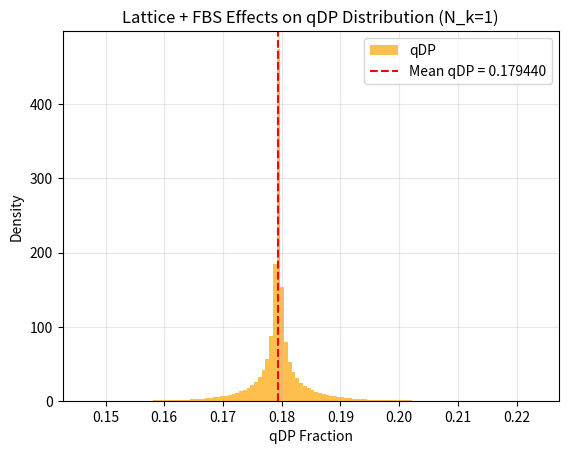

Python code for this plot: (Note: this script raises an exception after producing the figure.)
import numpy as np
import matplotlib.pyplot as plt

# Golden ratio and base gradients
phi = (1 + np.sqrt(5)) / 2
base_gradient = 1.0
gradients = {
    'eDP': (phi - 1) * base_gradient,  # favorable
    'hDP': base_gradient,
    'qDP': phi * base_gradient         # least favorable
}

N_k = 1.0
T = N_k
n_samples = 500000  # balanced for speed/precision

# Simulate discrete hyperedge walks (12 neighbors per vertex)
# Each step: random walk with branching factor 12, distance-weighted
steps = np.random.geometric(p=1/12, size=n_samples)  # geometric dist for path length
r_norm = steps / 12.0  # normalize to mean path ~1

# FBS grading: strength falls as r^{-2}
fbs_grade = 1 / (r_norm**2 + 0.1)  # avoid div by zero
fbs_grade /= fbs_grade.max()  # normalize [0,1]

# Modulated noise (lattice + FBS)
noise_scale = 0.05 * fbs_grade
noise = np.random.normal(0, noise_scale[:, np.newaxis], (n_samples, 3))

energies = np.array([gradients['eDP'], gradients['hDP'], gradients['qDP']]) + noise

# Boltzmann probabilities
probs = np.exp(-energies / T)
probs /= probs.sum(axis=1)[:, np.newaxis]

# Average fractions
avg_fracs = probs.mean(axis=0)
std_fracs = probs.std(axis=0)
labels = ['eDP', 'hDP', 'qDP']

print("Lattice + FBS-refined average fractions (electron, N_k=1):")
for label, avg, std in zip(labels, avg_fracs, std_fracs):
    print(f"{label}: {avg:.6f} ± {std:.6f}")

# Plot qDP distribution
plt.hist(probs[:, 2], bins=120, density=True, alpha=0.7, color='orange', label='qDP')
plt.axvline(avg_fracs[2], color='red', linestyle='--', label=f'Mean qDP = {avg_fracs[2]:.6f}')
plt.xlabel('qDP Fraction')
plt.ylabel('Density')
plt.title('Lattice + FBS Effects on qDP Distribution (N_k=1)')
plt.legend()
plt.grid(True, alpha=0.3)
plt.savefig('../figures/electron-qdp-lattice-fbs.png')
plt.show()

C = 9.6e-7
alpha = 1 / 137.035999084
S = alpha / (2 * np.pi)

f_qDP = avg_fracs[2]
f_hDP = avg_fracs[1]
mixing_sum = f_qDP + 0.7 * f_hDP
raw_delta = C * mixing_sum
delta_mu_e = raw_delta * S

print(f"Raw mixing boost: {raw_delta:.2e}")
print(f"Suppression S: {S:.4e}")
print(f"Electron δμ with lattice + FBS effects: {delta_mu_e:.2e}")

# Conservative upper bound
qDP_upper = f_qDP + 1.96 * std_fracs[2]
hDP_upper = f_hDP + 1.96 * std_fracs[1]
mixing_upper = qDP_upper + 0.7 * hDP_upper
raw_upper = C * mixing_upper
delta_upper = raw_upper * S
print(f"Conservative upper bound δμ_e: < {delta_upper:.2e}")
